Photos from the image-classification dataset "OneboardShapeDataset" in the GitHub repository timonharz/OneboardShapeDataset. Its 6 classes are: ellipse, line, parallelogram, pentagon, rectangle, trapezoid.

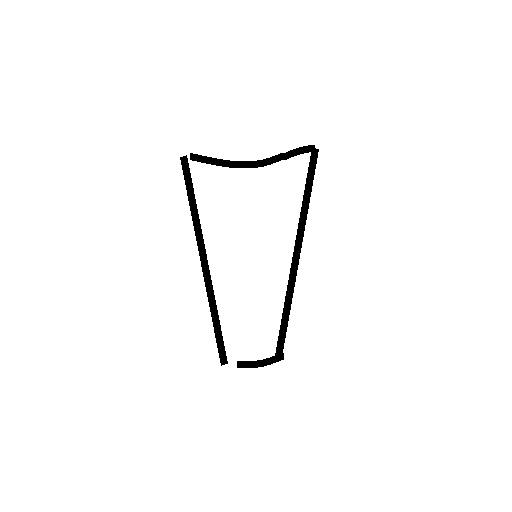
Label: trapezoid

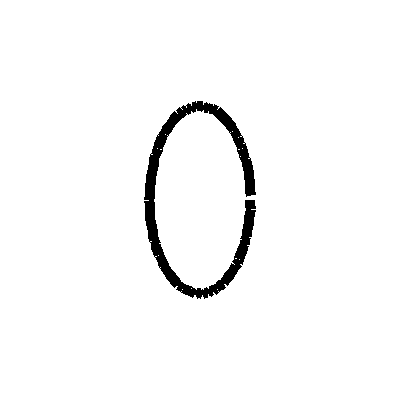
Label: ellipse

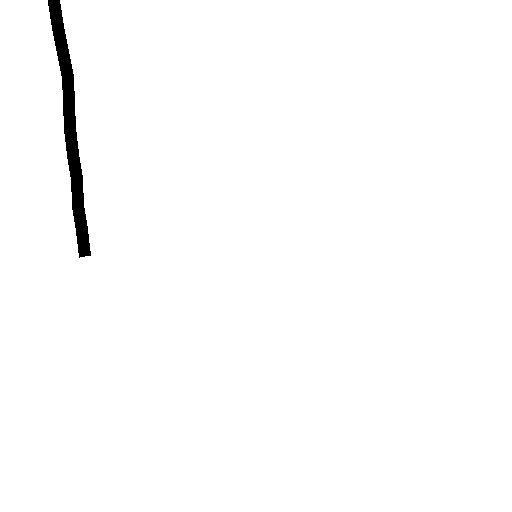
Label: line

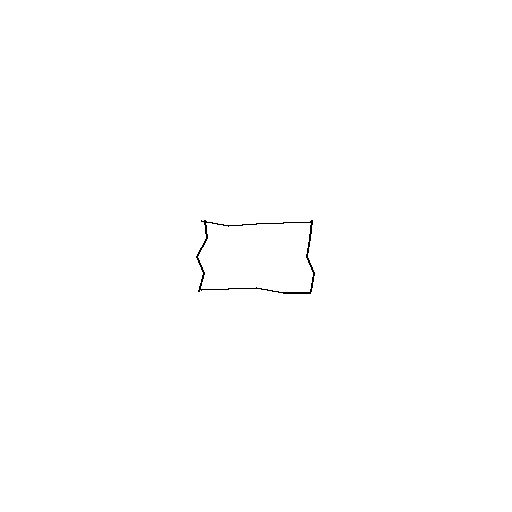
Label: rectangle

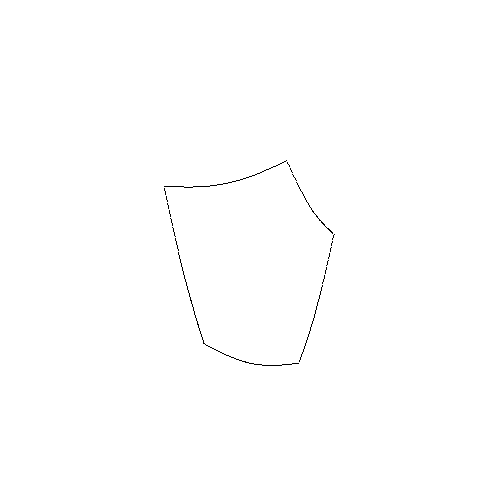
Label: pentagon

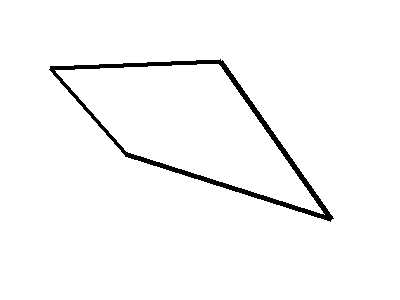
Label: parallelogram
